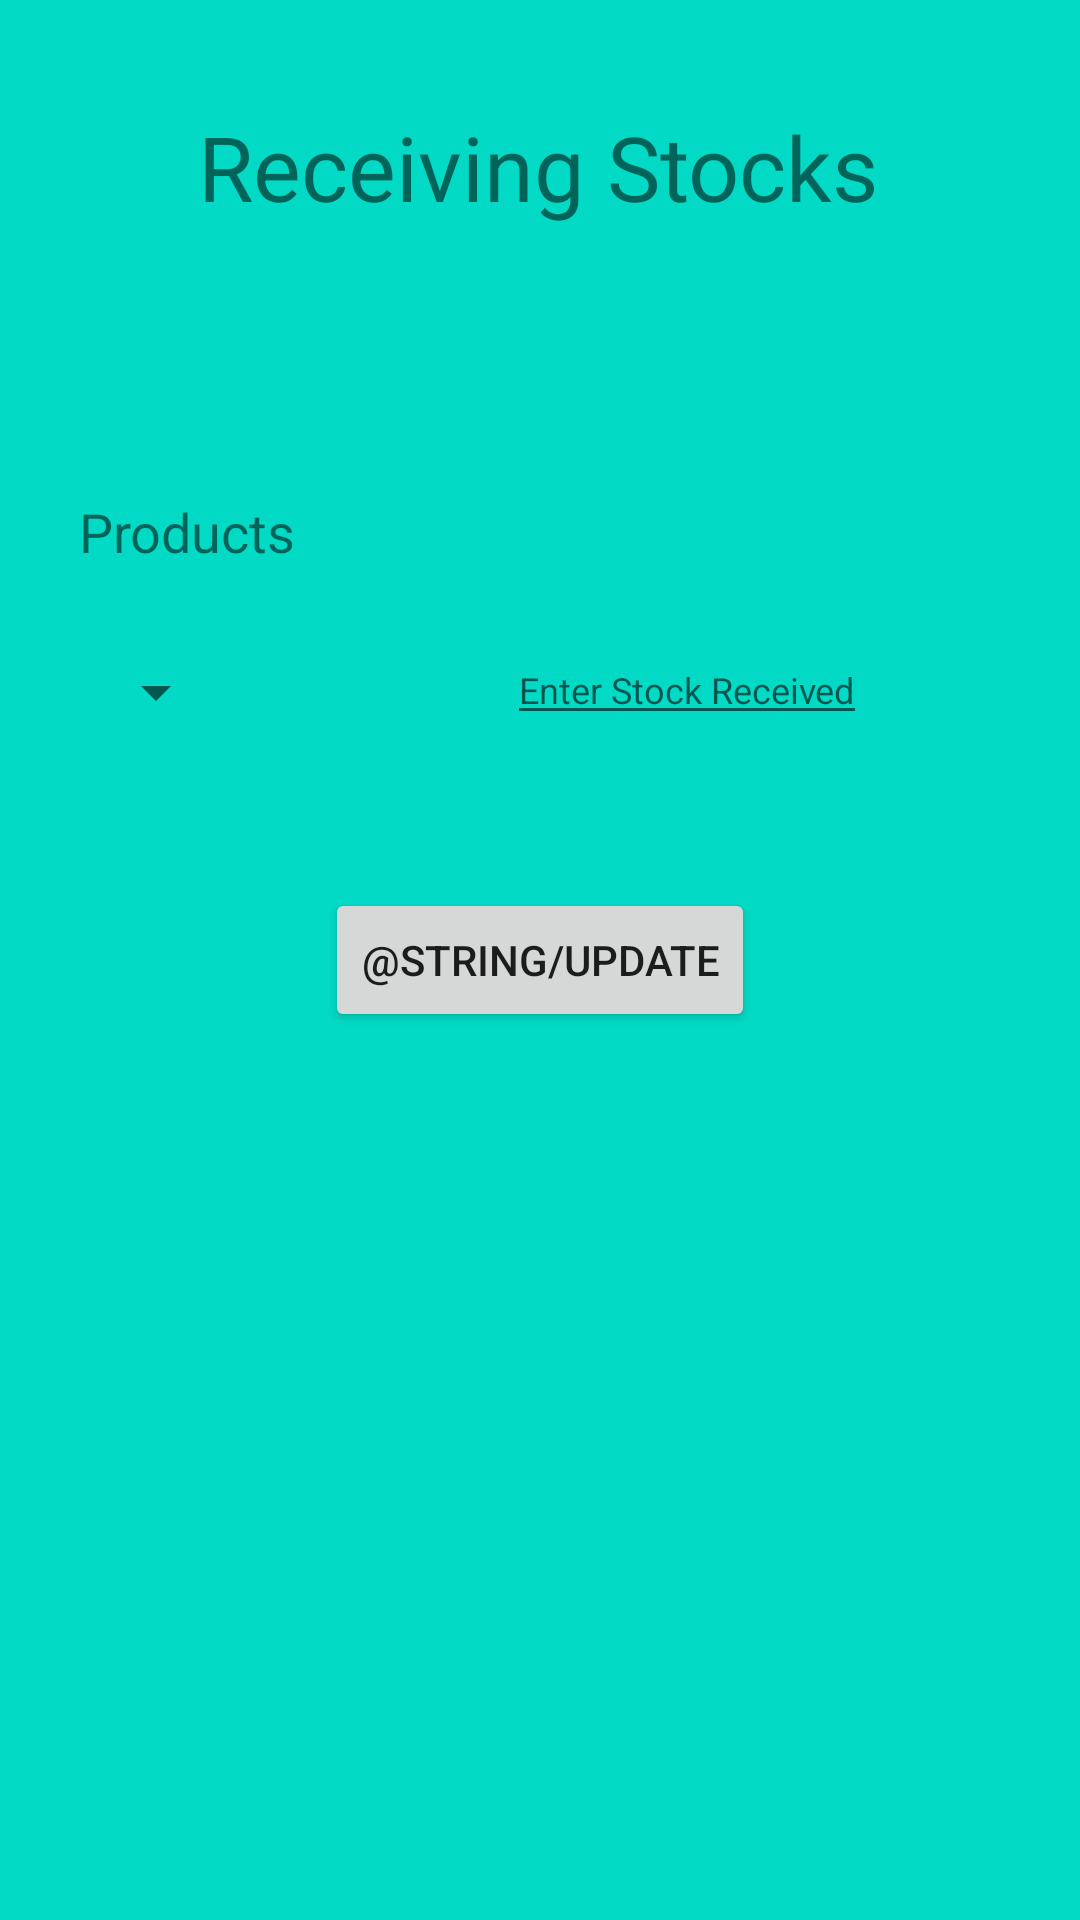

Write the Android layout XML for this screen, with the resource values it uses.
<!-- AndroidManifest.xml: application theme Theme.816018640_and_816015043 -->
<!-- res/layout/fragment_receiving_stocks.xml -->
<androidx.constraintlayout.widget.ConstraintLayout xmlns:android="http://schemas.android.com/apk/res/android"
    xmlns:app="http://schemas.android.com/apk/res-auto"
    xmlns:tools="http://schemas.android.com/tools"
    android:layout_width="match_parent"
    android:layout_height="match_parent"
    android:background="@color/teal_200"
    tools:context="com.hfad.a816018640_and_816015043.ReceivingStocksFragment">

    

    <TextView
        android:id="@+id/Title"
        android:layout_width="wrap_content"
        android:layout_height="wrap_content"
        android:text="@string/receive"
        android:textSize="30dp"
        app:layout_constraintBottom_toBottomOf="parent"
        app:layout_constraintEnd_toEndOf="parent"
        app:layout_constraintHorizontal_bias="0.497"
        app:layout_constraintStart_toStartOf="parent"
        app:layout_constraintTop_toTopOf="parent"
        app:layout_constraintVertical_bias="0.059" />

    <TextView
        android:id="@+id/spinTitle"
        android:layout_width="wrap_content"
        android:layout_height="wrap_content"
        android:textSize="18sp"
        android:text="Products"
        app:layout_constraintBottom_toTopOf="@+id/spinner"
        app:layout_constraintEnd_toEndOf="parent"
        app:layout_constraintHorizontal_bias="0.092"
        app:layout_constraintStart_toStartOf="parent"
        app:layout_constraintTop_toTopOf="parent"
        app:layout_constraintVertical_bias="0.849" />

    <Spinner
        android:id="@+id/spinner"
        android:layout_width="wrap_content"
        android:layout_height="wrap_content"
        app:layout_constraintBottom_toBottomOf="parent"
        app:layout_constraintEnd_toEndOf="parent"
        app:layout_constraintHorizontal_bias="0.09"
        app:layout_constraintStart_toStartOf="parent"
        app:layout_constraintTop_toTopOf="parent"
        app:layout_constraintVertical_bias="0.355" />

    <EditText
        android:id="@+id/edittext"
        android:layout_width="wrap_content"
        android:layout_height="wrap_content"
        android:inputType="number"
        android:textSize="12sp"
        android:hint="Enter Stock Received"
        app:layout_constraintBottom_toBottomOf="parent"
        app:layout_constraintEnd_toEndOf="parent"
        app:layout_constraintHorizontal_bias="0.567"
        app:layout_constraintStart_toEndOf="@+id/spinner"
        app:layout_constraintTop_toTopOf="parent"
        app:layout_constraintVertical_bias="0.349" />

    <Button
        android:id="@+id/update"
        android:layout_width="wrap_content"
        android:layout_height="wrap_content"
        android:text="@string/update"
        app:layout_constraintBottom_toBottomOf="parent"
        app:layout_constraintEnd_toEndOf="parent"
        app:layout_constraintStart_toStartOf="parent"
        app:layout_constraintTop_toTopOf="parent" />

    <FrameLayout
        android:id="@+id/NestedFrag"
        android:layout_width="match_parent"
        android:layout_height="0dp"
        app:layout_constraintBottom_toBottomOf="parent"
        app:layout_constraintEnd_toEndOf="parent"
        app:layout_constraintHorizontal_bias="0.498"
        app:layout_constraintStart_toStartOf="parent"
        app:layout_constraintTop_toBottomOf="@+id/update"
        app:layout_constraintVertical_bias="0.181" />

</androidx.constraintlayout.widget.ConstraintLayout>
<!-- resources referenced by this layout -->
<resources>
  <string name="receive">Receiving Stocks</string>
  <style name="Theme.816018640_and_816015043" parent="Theme.MaterialComponents.DayNight.DarkActionBar">
          
          <item name="colorPrimary">@color/purple_500</item>
          <item name="colorPrimaryVariant">@color/purple_700</item>
          <item name="colorOnPrimary">@color/white</item>
          
          <item name="colorSecondary">@color/teal_200</item>
          <item name="colorSecondaryVariant">@color/teal_700</item>
          <item name="colorOnSecondary">@color/black</item>
          
          <item name="android:statusBarColor" tools:targetApi="l">?attr/colorPrimaryVariant</item>
          
      </style>
  <!-- not gathered from this repository: default colours our renderer supplied (Android Studio template values) -->
  <color name="purple_500">#FF6200EE</color>
  <color name="purple_700">#FF3700B3</color>
  <color name="teal_200">#FF03DAC5</color>
  <color name="teal_700">#FF018786</color>
  <color name="black">#FF000000</color>
  <color name="white">#FFFFFFFF</color>
</resources>
